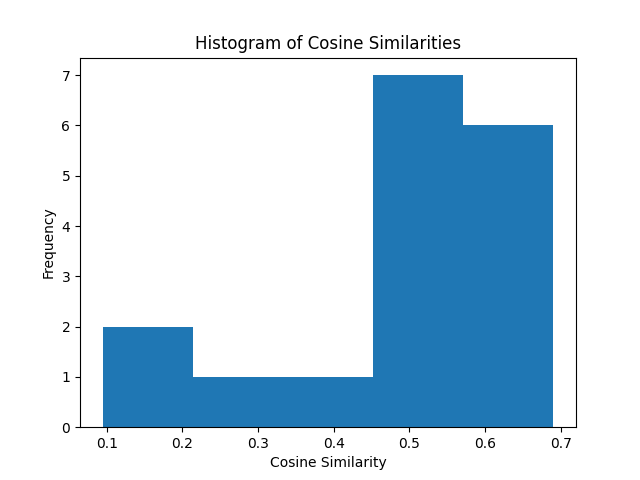

The data file committed next to this chart (first rows):
, question, context, question_emb, context_emb, cossim
0, What is contract farming?, Contract Farming??Contents?What is contr…, [ 0.24154423 -5.3744626   0.24951267 ...…, [-0.3374534  -4.03338575 -1.13558328 ...…, 0.6903
1, What are the key characteristics of the …, Contract farming business models?Informa…, [ 0.96222568 -2.58937097  0.65853912 ...…, [ 0.83721018 -2.15161657 -0.1182301  ...…, 0.6387
2, What are the special characteristics of …, Typical products: requiring minimal proc…, [ 0.85579747 -2.18809342  0.97109509 ...…, [ 0.27274311 -1.84684098 -0.72028655 ...…, 0.5959
3, Describe the special features of the mul…, This model can work, if well-designed an…, [-3.08752847 -2.54228902  4.44213152 ...…, [ 0.18688373 -2.62602258 -3.05591011 ...…, 0.514
4, What are the key aspects of the centrali…, The vertical coordination depends on the…, [ 0.44181639 -3.11977935  1.09258199 ...…, [-0.11292825 -2.27269363 -1.62776816 ...…, 0.547
5, How are the production and harvesting pr…, The buyer sources products from and prov…, [ 2.17927909 -2.94969726  1.00112748 ...…, [ 2.13365459 -0.5086357  -3.69434166 ...…, 0.6309
6, What are the typical products and advant…, The nucleus estate usually guarantees su…, [ 0.23680192 -3.2451458   0.9746297  ...…, [ 1.78515375  0.1644492   0.23943132 ...…, 0.1145
7, What are the key benefits of contract fa…, Makes small scale farming competitive - …, [-0.55025417 -3.62613273  3.19078493 ...…, [ 2.07834196  2.7962842   0.39393216 ...…, 0.09449
8, What is a key element of contract farmin…, Optimally utilize their installed capaci…, [-0.25103122 -2.19791508  0.4602648  ...…, [ 2.02017331 -4.75490999 -0.00588247 ...…, 0.4954
9, What are the key issues with contract fa…, Contracting agreements are often verbal …, [-0.70076483 -3.62378216  2.14798999 ...…, [ 4.13705301 -6.12305403 -1.24876845 ...…, 0.2987
10, Which States have amended their Agricult…, Agricultural marketing is regulated by t…, [ 0.13921818 -5.26510668  1.96268141 ...…, [-3.99316287 -1.73504627 -2.91124487 ...…, 0.3382
11, Which states in India have notified the …, Regulation (APMR) Acts to provide for co…, [ 1.8446362  -2.65908027  1.93038011 ...…, [-1.33504486e+00 -4.73561859e+00 -1.0061…, 0.603
12, What is the refinance package for contra…, NABARD’s Initiatives in contact farming?…, [ 0.14352964 -3.06262517  3.64098573 ...…, [ 0.8539077  -1.74474394 -1.37191927 ...…, 0.5653
13, What are the key points of the Special R…, Financial Interventions?Special Refinanc…, [ 0.80673236 -4.01733255  3.35101581 ...…, [ 0.73503661 -1.25068605  0.9844166  ...…, 0.4958
14, What are the key considerations for cont…, not result in farmers’ overspecialisatio…, [-0.253346   -3.04711604  0.55376047 ...…, [ 0.46006715 -4.27654076  0.92127109 ...…, 0.5148
15, What are the key principles that should …, consider alternative contract farming mo…, [-0.24901944 -3.12125945  2.25267839 ...…, [ 1.30118394 -2.97992134 -0.26073211 ...…, 0.5021
16, What role should the government play in …, have clear mechanisms for settling dispu…, [-2.33370709 -4.55147982  1.19638419 ...…, [-2.19051027 -2.23356605  0.09930427 ...…, 0.6484
